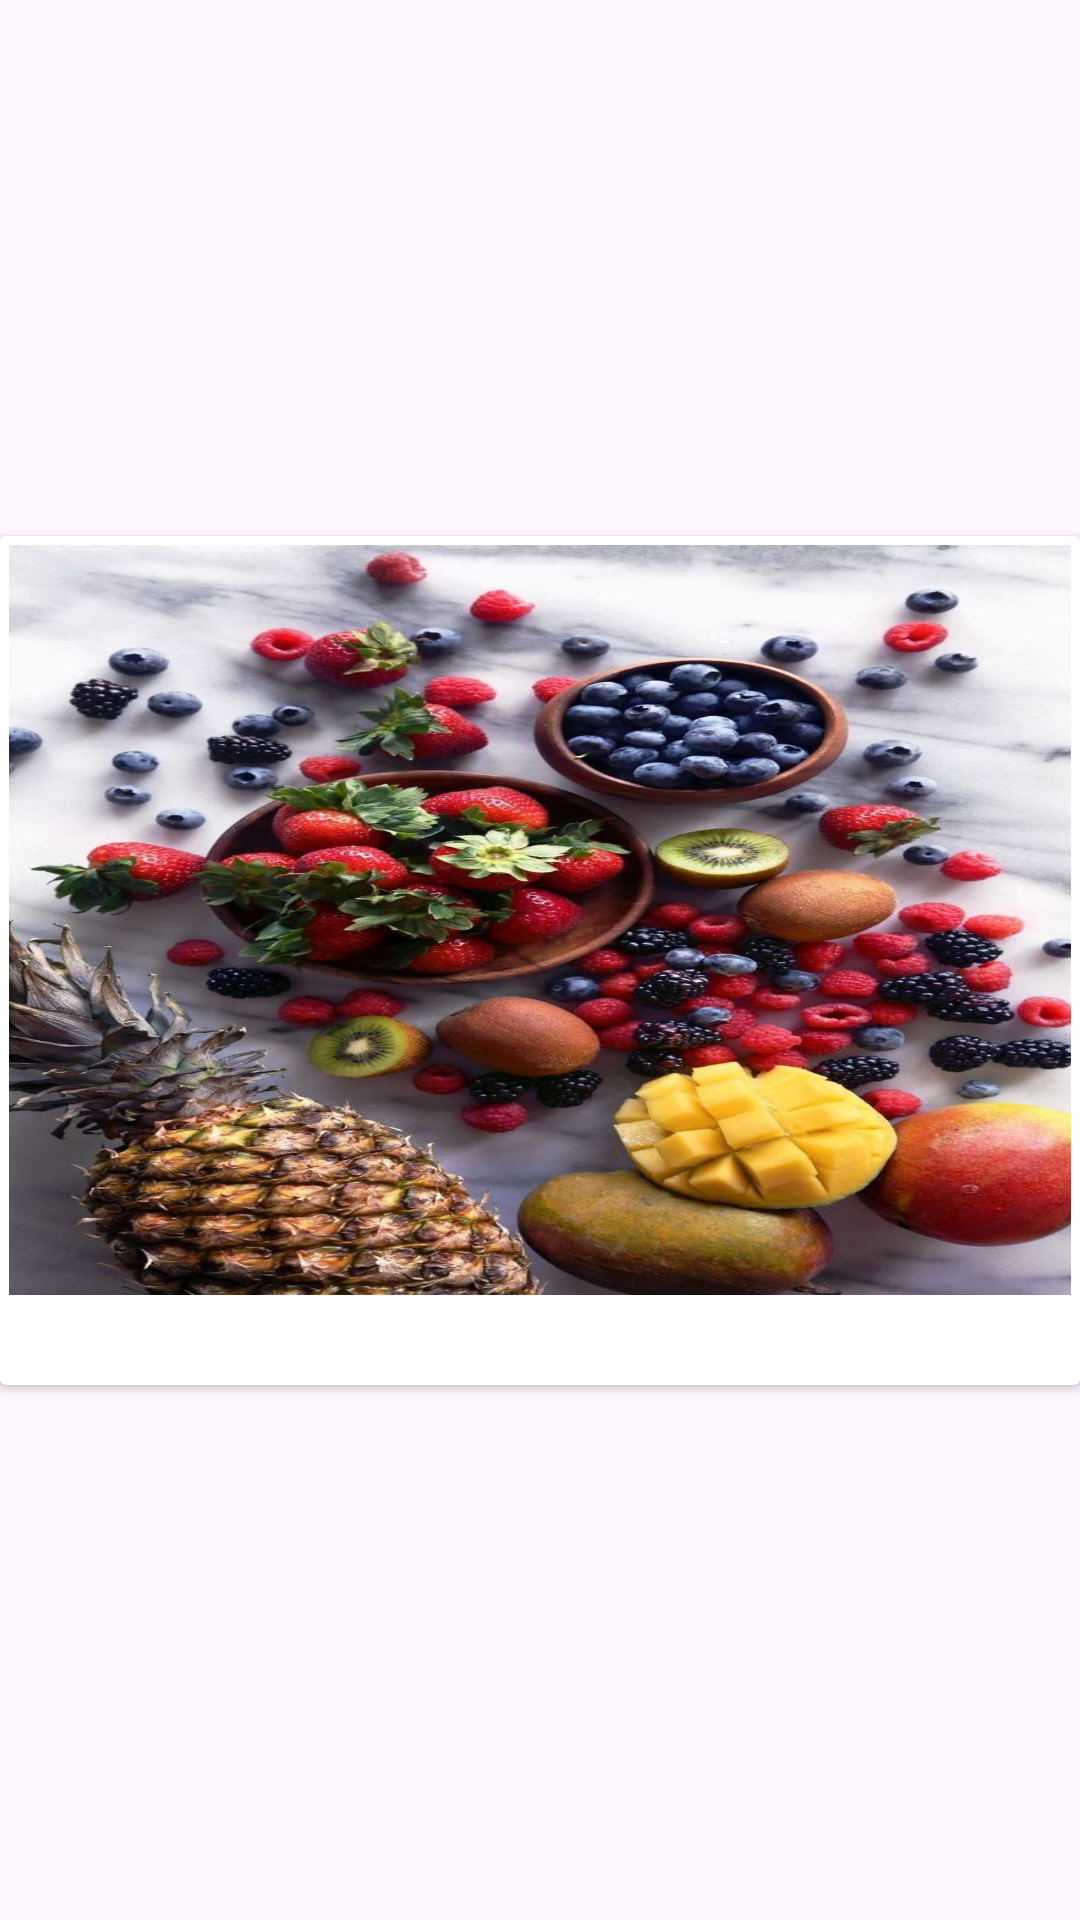

Write the Android layout XML for this screen, with the resource values it uses.
<!-- AndroidManifest.xml: application theme Theme.Olympia -->
<!-- res/layout/home_item.xml -->
<?xml version="1.0" encoding="utf-8"?>
<androidx.constraintlayout.widget.ConstraintLayout xmlns:android="http://schemas.android.com/apk/res/android"
    xmlns:app="http://schemas.android.com/apk/res-auto"
    android:layout_width="match_parent"
    android:layout_height="wrap_content">

    <androidx.cardview.widget.CardView
        android:id="@+id/HomeItemCard"
        android:layout_width="match_parent"
        android:layout_height="wrap_content"
        app:layout_constraintBottom_toBottomOf="parent"
        app:layout_constraintEnd_toEndOf="parent"
        app:layout_constraintStart_toStartOf="parent"
        app:layout_constraintTop_toTopOf="parent">

        <LinearLayout
            android:layout_width="match_parent"
            android:layout_height="match_parent"
            android:layout_margin="3dp"
            android:orientation="vertical">

            <ImageView
                android:id="@+id/HomeImage"
                android:layout_width="match_parent"
                android:layout_height="250dp"
                android:scaleType="fitXY"
                android:src="@drawable/vitamins" />

            <TextView
                android:id="@+id/HomeTextView"
                android:layout_width="match_parent"
                android:layout_height="wrap_content"
                android:autoSizeTextType="uniform"
                android:fontFamily="sans-serif-light"
                android:textSize="20sp" />
        </LinearLayout>
    </androidx.cardview.widget.CardView>
</androidx.constraintlayout.widget.ConstraintLayout>
<!-- resources referenced by this layout -->
<resources>
  <!-- drawable vitamins: jpg bitmap (drawable, 175557 bytes) -->
  <style name="Theme.Olympia" parent="Base.Theme.Olympia" />
  <style name="Base.Theme.Olympia" parent="Theme.Material3.DayNight.NoActionBar">
          
          
      </style>
</resources>
